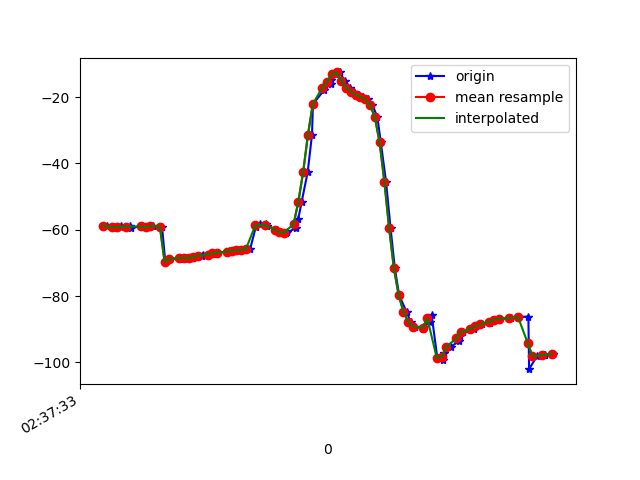

Source data for this figure (header and first rows):
1617849453458, 545097003082462, -58.75939, 25.455551, -6.2906566
1617849453487, 545097022313232, -59.44, 26.22, -6.44
1617849453489, 545097041544002, -59.1, 25.63, -6.536
1617849453516, 545097060774772, -59.24, 25.75, -6.123
1617849453519, 545097080005542, -59, 25.33, -6.496
1617849453554, 545097099236312, -58.72, 25.02, -6.501
1617849453558, 545097118467082, -59.37, 25.84, -6.76
1617849453600, 545097137697852, -59, 25.32, -6.956
1617849453603, 545097156928622, -58.91, 25.13, -6.844
1617849453630, 545097176159392, -59.21, 25.45, -7.819
1617849453643, 545097195390162, -58.83, 24.98, -7.911
1617849453653, 545097214620932, -58.82, 24.93, -7.621
1617849453689, 545097233851702, -59.01, 25.23, -8.488
1617849453703, 545097253082472, -69.75, 26.01, -6.765
1617849453723, 545097272313242, -68.68, 24.99, -8.017
1617849453765, 545097291544012, -68.81, 25.21, -8.949
1617849453768, 545097310774782, -68.37, 24.76, -8.835
1617849453792, 545097330005552, -68.39, 24.74, -8.529
1617849453819, 545097349236322, -68.56, 25.11, -9.378
1617849453822, 545097368467092, -68.13, 24.76, -9.822
1617849453857, 545097387697862, -67.89, 24.51, -9.667
1617849453859, 545097406928632, -67.68, 24.25, -9.666
1617849453882, 545097426159402, -67.45, 24.03, -9.779
1617849453913, 545097445390172, -67.24, 23.86, -9.887
1617849453918, 545097464620942, -67.03, 23.71, -9.985
1617849453921, 545097483851712, -66.85, 23.59, -10.1
1617849453964, 545097503082482, -66.69, 23.45, -10.23
1617849453968, 545097522313252, -66.52, 23.33, -10.36
1617849453990, 545097541544022, -66.34, 23.21, -10.49
1617849454005, 545097560774792, -66.18, 23.12, -10.6
1617849454029, 545097580005562, -66.03, 23.04, -10.72
1617849454041, 545097599236332, -65.9, 22.94, -10.85
1617849454058, 545097618467102, -65.81, 22.81, -10.98
1617849454082, 545097637697872, -59.03, 24.11, -9.637
1617849454099, 545097656928642, -58.17, 24.26, -11.55
1617849454125, 545097676159412, -58.24, 26.51, -12.43
1617849454130, 545097695504733, -58.87, 29.01, -13.5
1617849454169, 545097714735503, -59.92, 31.9, -14.92
1617849454186, 545097733966273, -60.75, 35.85, -17.31
1617849454209, 545097753197043, -61.05, 40.76, -20.85
1617849454211, 545097772427813, -60.8, 46.26, -25.5
1617849454248, 545097791658583, -59.61, 51.72, -31.36
1617849454259, 545097810889353, -56.87, 56.99, -38.95
1617849454274, 545097830120123, -51.47, 61.92, -49.42
1617849454299, 545097849350893, -42.55, 65.87, -63.72
1617849454317, 545097868581663, -31.36, 68.02, -80.31
1617849454321, 545097887812433, -22.15, 68.56, -94.86
1617849454369, 545097907043203, -17.7, 68.52, -104.6
1617849454372, 545097926273973, -16.46, 68.42, -111
1617849454395, 545097945504743, -16.04, 68.2, -116.2
1617849454397, 545097964735513, -14.69, 67.55, -121.7
1617849454417, 545097983966283, -12.99, 66.64, -126.8
1617849454433, 545098003197053, -12.54, 66.1, -129.9
1617849454455, 545098022427823, -15.11, 60.62, -126.7
1617849454478, 545098041658593, -17.15, 65.36, -128.7
1617849454492, 545098060889363, -18.32, 67.41, -129.2
1617849454512, 545098080120133, -19.32, 68.06, -128.1
1617849454532, 545098099350903, -19.92, 68.77, -127
1617849454550, 545098118581673, -20.64, 69.66, -125.2
1617849454570, 545098137812443, -22.32, 70.73, -122
1617849454591, 545098157043213, -26.07, 72.07, -116.2
... 38 more rows
